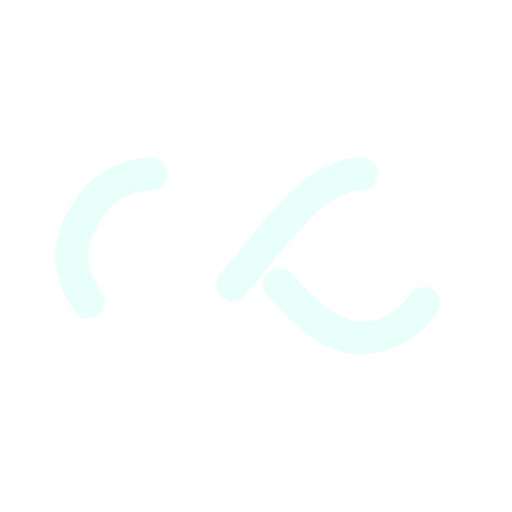
t = 0.00 s
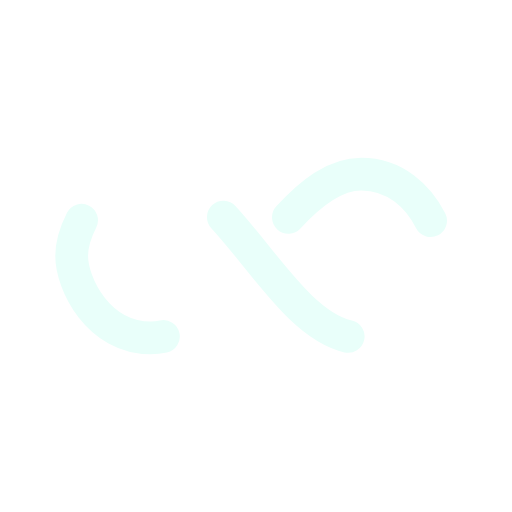
t = 1.04 s
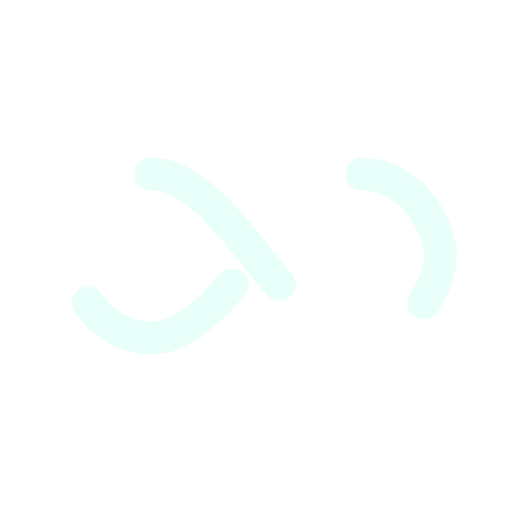
t = 2.08 s
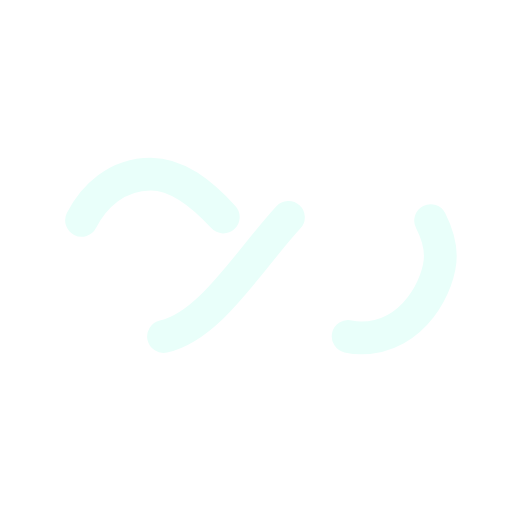
t = 3.13 s

The animated SVG that drew these frames (rendered in a browser with its animation timeline set to each time). Animation: 1 SMIL element (animate=1); one cycle of 4.17 s, repeats indefinitely.

<?xml version="1.0" encoding="utf-8"?>
<svg xmlns="http://www.w3.org/2000/svg" xmlns:xlink="http://www.w3.org/1999/xlink" style="margin: auto; background: none; display: block; shape-rendering: auto;" width="200px" height="200px" viewBox="0 0 100 100" preserveAspectRatio="xMidYMid">
<path fill="none" stroke="#e9fffa" stroke-width="8" stroke-dasharray="42.76482137044271 42.76482137044271" d="M24.3 30C11.4 30 5 43.3 5 50s6.4 20 19.3 20c19.3 0 32.1-40 51.4-40 C88.6 30 95 43.3 95 50s-6.4 20-19.3 20C56.4 70 43.6 30 24.3 30z" stroke-linecap="round" style="transform:scale(0.8);transform-origin:50px 50px">
  <animate attributeName="stroke-dashoffset" repeatCount="indefinite" dur="4.166666666666666s" keyTimes="0;1" values="0;256.58892822265625"></animate>
</path>
<!-- [ldio] generated by https://loading.io/ --></svg>